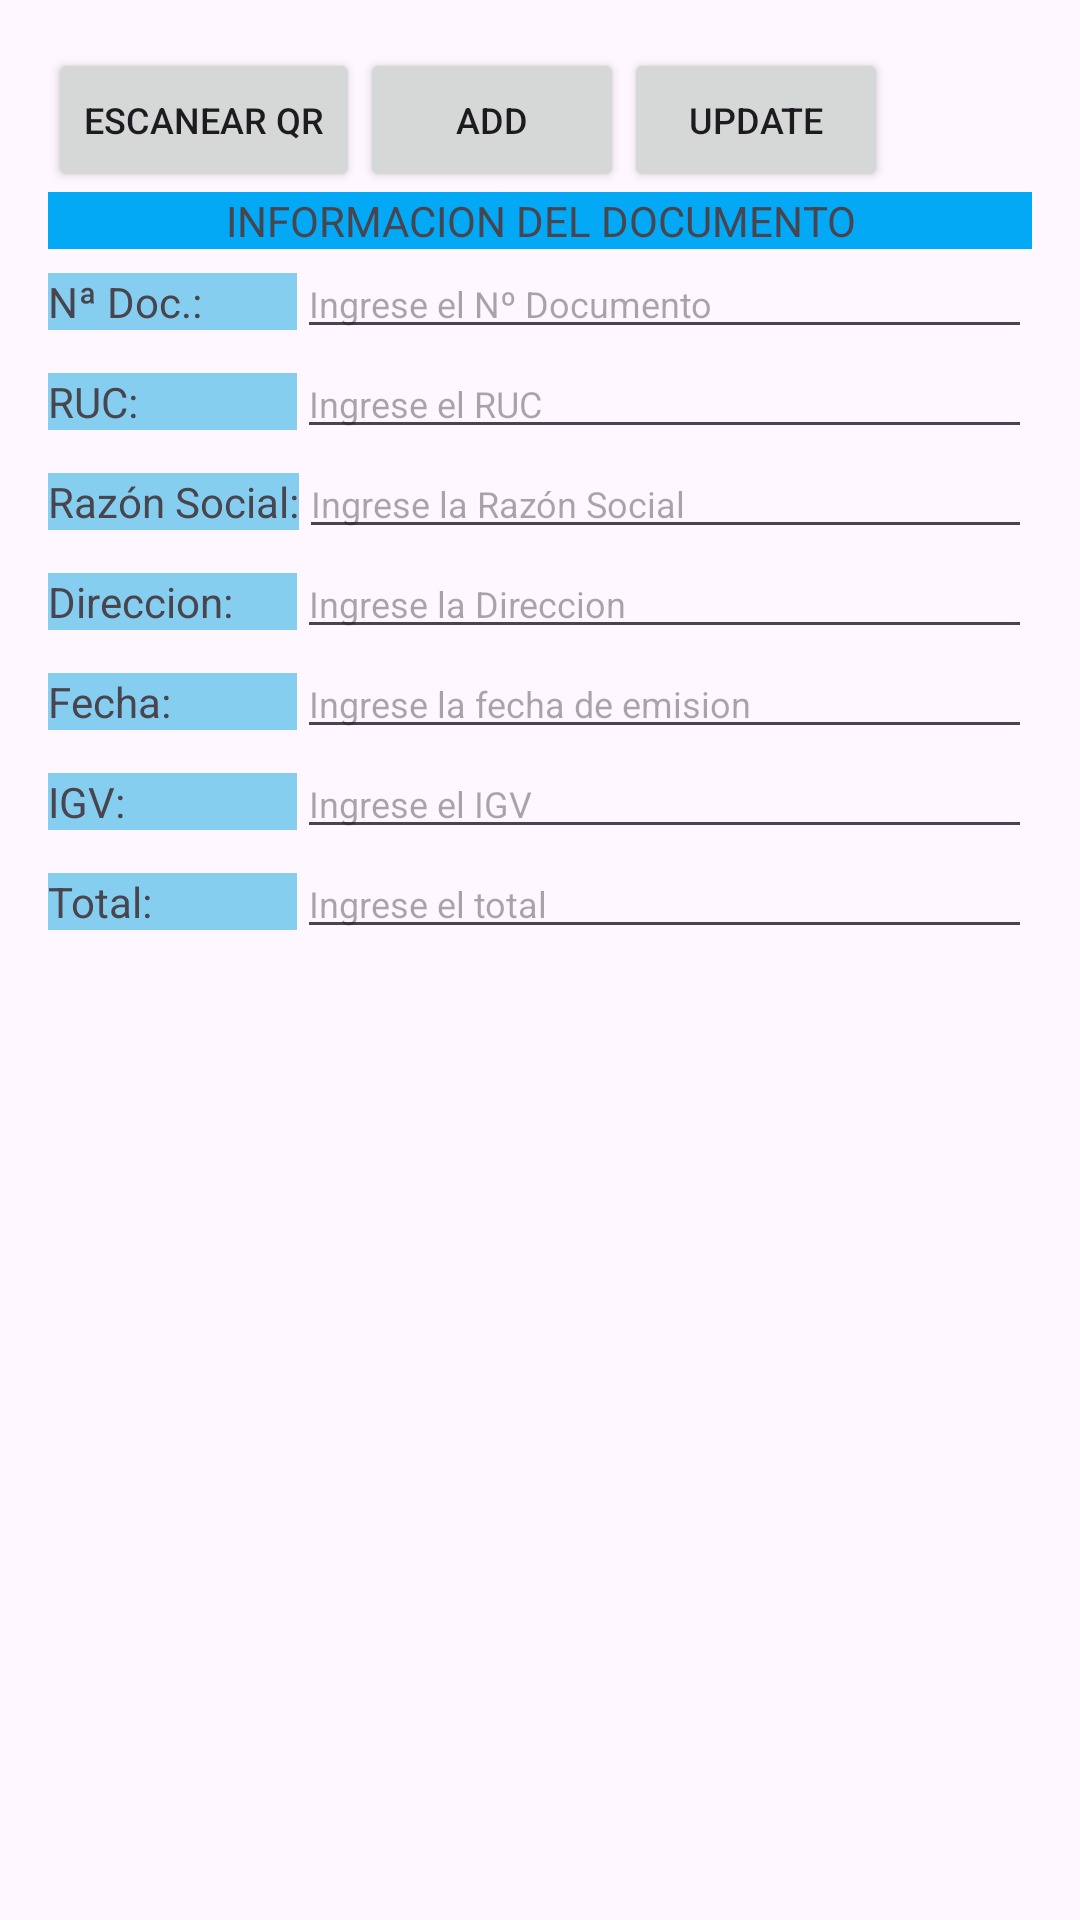

This screen was rendered from an Android layout file. Write that file and the resources it references.
<!-- AndroidManifest.xml: application theme Theme.DniSearch -->
<!-- res/layout/activity_main.xml -->
<?xml version="1.0" encoding="utf-8"?>
<LinearLayout xmlns:android="http://schemas.android.com/apk/res/android"
    xmlns:app="http://schemas.android.com/apk/res-auto"
    android:layout_width="match_parent"
    android:layout_height="match_parent"
    android:padding="16dp"
    android:orientation="vertical">
    <LinearLayout
        android:layout_width="match_parent"
        android:layout_height="wrap_content"
        android:orientation="horizontal">
        <Button
            android:id="@+id/scan_barcode_button"
            style="@style/Widget.AppCompat.Button"
            android:layout_width="wrap_content"
            android:layout_height="wrap_content"
            android:onClick="onScanButtonClicked"
            android:text="@string/scan_barcode_button"
            android:textSize="12sp"
            app:icon="?android:attr/fingerprintAuthDrawable" />

        <Button
            android:id="@+id/btnAdd"
            style="@style/Widget.AppCompat.Button"
            android:layout_width="wrap_content"
            android:layout_height="wrap_content"
            android:textSize="12sp"
            android:text="ADD"
            app:icon="@android:drawable/ic_menu_save" />

        <Button
            android:id="@+id/btnUpdate"
            style="@style/Widget.AppCompat.Button"
            android:layout_width="wrap_content"
            android:layout_height="wrap_content"
            android:textSize="12sp"
            android:text="UPDATE"/>

    </LinearLayout>

    <TextView
        android:id="@+id/textView"
        android:layout_width="match_parent"
        android:layout_height="wrap_content"
        android:background="#03A9F4"
        android:gravity="center"
        android:text="INFORMACION DEL DOCUMENTO" />

    <LinearLayout
        android:layout_width="match_parent"
        android:layout_height="wrap_content"
        android:orientation="horizontal">
        <TextView
            android:id="@+id/textViewNroDoc"
            android:layout_width="83dp"
            android:layout_height="wrap_content"
            android:background="#86CEEF"
            android:text="Nª Doc.:" />
        <EditText
            android:id="@+id/editTextNroDoc"
            android:layout_width="0dp"
            android:layout_height="wrap_content"
            android:layout_weight="1"
            android:textSize="12sp"
            android:hint="Ingrese el Nº Documento" />
    </LinearLayout>

    <LinearLayout
        android:layout_width="match_parent"
        android:layout_height="wrap_content"
        android:orientation="horizontal">
        <TextView
            android:id="@+id/textViewRuc1"
            android:layout_width="83dp"
            android:layout_height="wrap_content"
            android:background="#86CEEF"
            android:text="RUC:" />
        <EditText
            android:id="@+id/editTextRuc1"
            android:layout_width="0dp"
            android:layout_height="wrap_content"
            android:layout_weight="1"
            android:textSize="12sp"
            android:hint="Ingrese el RUC" />
    </LinearLayout>

    <LinearLayout
        android:layout_width="match_parent"
        android:layout_height="wrap_content"
        android:orientation="horizontal">
        <TextView
            android:id="@+id/textViewRazonSocial1"
            android:layout_width="wrap_content"
            android:layout_height="wrap_content"
            android:background="#86CEEF"
            android:text="Razón Social:" />
        <EditText
            android:id="@+id/editTextRazonSocial1"
            android:layout_width="0dp"
            android:layout_height="wrap_content"
            android:layout_weight="1"
            android:textSize="12sp"
            android:hint="Ingrese la Razón Social" />
    </LinearLayout>

    <LinearLayout
        android:layout_width="match_parent"
        android:layout_height="wrap_content"
        android:orientation="horizontal">
        <TextView
            android:id="@+id/textViewDireccion"
            android:layout_width="83dp"
            android:layout_height="wrap_content"
            android:background="#86CEEF"
            android:text="Direccion:" />
        <EditText
            android:id="@+id/editTextDireccion"
            android:layout_width="0dp"
            android:layout_height="wrap_content"
            android:layout_weight="1"
            android:textSize="12sp"
            android:hint="Ingrese la Direccion" />
    </LinearLayout>

    <LinearLayout
        android:layout_width="match_parent"
        android:layout_height="wrap_content"
        android:orientation="horizontal">
        <TextView
            android:id="@+id/textViewFecha"
            android:layout_width="83dp"
            android:layout_height="wrap_content"
            android:background="#86CEEF"
            android:text="Fecha:" />
        <EditText
            android:id="@+id/editTextFecha"
            android:layout_width="0dp"
            android:layout_height="wrap_content"
            android:layout_weight="1"
            android:textSize="12sp"
            android:hint="Ingrese la fecha de emision" />
    </LinearLayout>

    <LinearLayout
        android:layout_width="match_parent"
        android:layout_height="wrap_content"
        android:layout_below="@id/textViewIGV"
        android:orientation="horizontal">
        <TextView
            android:id="@+id/textViewIGV"
            android:layout_width="83dp"
            android:layout_height="wrap_content"
            android:background="#86CEEF"
            android:text="IGV:" />
        <EditText
            android:id="@+id/editTextIGV"
            android:layout_width="0dp"
            android:layout_height="wrap_content"
            android:layout_weight="1"
            android:textSize="12sp"
            android:hint="Ingrese el IGV" />
    </LinearLayout>

    <LinearLayout
        android:layout_width="match_parent"
        android:layout_height="wrap_content"
        android:orientation="horizontal">
        <TextView
            android:id="@+id/textViewTotal"
            android:layout_width="83dp"
            android:layout_height="wrap_content"
            android:background="#86CEEF"
            android:text="Total:" />
        <EditText
            android:id="@+id/editTextTotal"
            android:layout_width="0dp"
            android:layout_height="wrap_content"
            android:layout_weight="1"
            android:textSize="12sp"
            android:hint="Ingrese el total" />
    </LinearLayout>





    <ScrollView
        android:layout_width="match_parent"
        android:layout_height="match_parent">

        <LinearLayout
            xmlns:android="http://schemas.android.com/apk/res/android"
            android:layout_width="match_parent"
            android:layout_height="match_parent"
            android:orientation="vertical">

            <androidx.recyclerview.widget.RecyclerView
                android:id="@+id/recyclerView"
                android:layout_width="match_parent"
                android:layout_height="match_parent"/>

        </LinearLayout>

    </ScrollView>


</LinearLayout>
<!-- resources referenced by this layout -->
<resources>
  <string name="scan_barcode_button" translatable="false">Escanear qr</string>
  <style name="Theme.DniSearch" parent="Base.Theme.DniSearch" />
  <style name="Base.Theme.DniSearch" parent="Theme.Material3.DayNight.NoActionBar">
          
          
      </style>
</resources>
